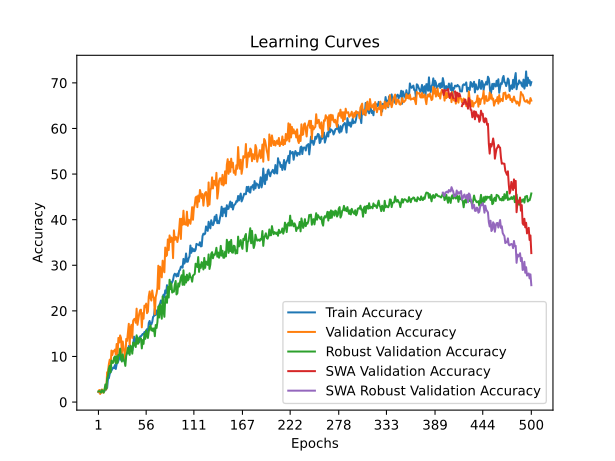

The file beside this chart, header and first rows:
time; train_accuracy; train_loss; valid_accuracy; valid_loss; valid_accuracy_robust; valid_accuracy_swa; valid_accuracy_robust_swa
28,3400; 2,2167; 4,0572; 2,2148; 3,8970; 2,3372; 2,2148; 2,3372
56,7666; 2,0781; 3,9132; 2,6578; 3,9618; 2,3755; 2,6578; 2,3755
85,1990; 2,1058; 3,9050; 1,7719; 4,4068; 2,3372; 1,7719; 2,3372
114,3939; 2,6046; 3,9796; 2,2148; 4,9464; 2,0690; 2,2148; 2,0690
143,4623; 2,4938; 4,0331; 2,7685; 4,7259; 2,6054; 2,7685; 2,6054
171,6156; 2,3552; 4,2052; 2,1041; 11,5028; 2,4904; 2,1041; 2,4904
200,4593; 2,3552; 4,2997; 2,1041; 6,6743; 2,0690; 2,1041; 2,0690
229,3591; 2,6046; 4,4095; 2,6578; 4,6260; 2,7203; 2,6578; 2,7203
258,2228; 2,5492; 4,1562; 3,4330; 3,9171; 3,8697; 3,4330; 3,8697
286,4450; 2,9648; 4,0575; 2,7685; 3,9210; 2,8736; 2,7685; 2,8736
315,2213; 3,1034; 3,8723; 6,5338; 6,5710; 5,0958; 6,5338; 5,0958
343,2242; 5,0707; 3,8088; 6,6445; 9,4163; 5,7854; 6,6445; 5,7854
371,4408; 5,2369; 3,7829; 8,3056; 3,8436; 7,3180; 8,3056; 7,3180
400,5420; 6,1790; 3,7610; 9,3023; 4,3659; 7,9310; 9,3023; 7,9310
428,9129; 6,5946; 3,7468; 7,7519; 4,2903; 6,5134; 7,7519; 6,5134
457,7512; 6,8994; 3,7403; 11,2957; 5,2710; 9,0805; 11,2957; 9,0805
485,7406; 7,2873; 3,7229; 10,2990; 3,5589; 8,5824; 10,2990; 8,5824
514,6467; 7,5921; 3,7223; 11,1849; 3,6798; 8,6207; 11,1849; 8,6207
543,3389; 7,4259; 3,7008; 11,1849; 3,6045; 9,7318; 11,1849; 9,7318
572,4878; 8,1186; 3,7019; 11,5172; 3,6013; 10,0000; 11,5172; 10,0000
600,7626; 7,2596; 3,6865; 10,4097; 4,1166; 8,5057; 10,4097; 8,5057
630,1667; 8,3403; 3,6828; 12,7353; 3,6732; 10,0383; 12,7353; 10,0383
658,5868; 8,5896; 3,6699; 10,1883; 3,4772; 8,6207; 10,1883; 8,6207
687,6483; 9,0330; 3,6729; 14,0642; 5,2048; 10,3448; 14,0642; 10,3448
715,9768; 9,5871; 3,6669; 13,0676; 3,5716; 10,2299; 13,0676; 10,2299
745,0547; 10,2799; 3,6301; 14,6179; 3,3922; 11,7241; 14,6179; 11,7241
773,4467; 9,2546; 3,6436; 14,0642; 3,6861; 9,6935; 14,0642; 9,6935
802,6521; 10,0305; 3,6388; 10,7420; 3,4719; 8,8889; 10,7420; 8,8889
831,9188; 9,7811; 3,6609; 13,2890; 3,7925; 10,4598; 13,2890; 10,4598
860,7611; 9,0607; 3,6467; 11,8494; 3,4195; 9,2720; 11,8494; 9,2720
889,7898; 9,6980; 3,6254; 10,8527; 3,5004; 9,0038; 10,8527; 9,0038
918,7759; 10,0582; 3,6239; 9,3023; 4,1044; 7,9310; 9,3023; 7,9310
947,7469; 10,5015; 3,6161; 13,8427; 3,4621; 10,1149; 13,8427; 10,1149
977,1449; 10,7232; 3,6137; 13,3998; 3,4084; 10,8812; 13,3998; 10,8812
1006,5383; 10,7509; 3,6072; 15,3931; 3,2830; 11,8774; 15,3931; 11,8774
1034,8357; 12,3026; 3,5737; 17,1650; 3,3846; 10,8046; 17,1650; 10,8046
1063,6367; 11,3051; 3,5805; 12,5138; 3,9489; 10,3448; 12,5138; 10,3448
1092,4173; 11,6930; 3,5936; 16,2791; 3,3682; 12,3755; 16,2791; 12,3755
1121,4428; 11,5544; 3,5620; 16,9435; 3,2570; 11,9540; 16,9435; 11,9540
1150,7683; 11,3051; 3,5722; 14,0642; 4,7840; 10,6130; 14,0642; 10,6130
1180,0856; 12,1917; 3,5436; 17,8295; 3,1532; 13,0651; 17,8295; 13,0651
1208,2504; 14,3530; 3,4983; 18,1617; 3,2522; 12,9885; 18,1617; 12,9885
1236,2263; 12,9399; 3,5431; 18,2724; 3,4312; 12,4521; 18,2724; 12,4521
1264,6350; 12,8013; 3,5161; 17,3865; 3,2545; 12,0690; 17,3865; 12,0690
1293,5786; 14,2976; 3,4942; 20,4873; 3,2309; 14,6360; 20,4873; 14,6360
1321,8661; 14,2145; 3,5181; 16,9435; 3,3561; 12,7969; 16,9435; 12,7969
1350,8823; 13,3278; 3,4882; 18,2724; 3,3520; 12,8352; 18,2724; 12,8352
1379,7670; 13,1615; 3,5096; 19,3798; 3,1191; 14,0613; 19,3798; 14,0613
1408,8031; 14,3807; 3,4795; 20,1550; 3,1070; 13,7931; 20,1550; 13,7931
1438,0566; 14,4361; 3,4780; 20,2658; 3,2031; 13,9847; 20,2658; 13,9847
1467,2838; 14,6578; 3,4552; 16,3898; 3,2486; 11,7625; 16,3898; 11,7625
1496,2023; 14,9349; 3,4569; 19,4906; 3,4505; 13,6015; 19,4906; 13,6015
1525,0615; 14,8795; 3,4631; 18,2724; 3,3008; 12,7586; 18,2724; 12,7586
1554,1069; 15,3505; 3,4628; 21,1517; 3,0827; 14,9808; 21,1517; 14,9808
1582,2304; 15,4059; 3,4454; 20,8195; 3,3085; 13,8697; 20,8195; 13,8697
1611,2946; 15,6553; 3,4580; 21,5947; 3,0548; 15,6705; 21,5947; 15,6705
1639,6638; 15,9878; 3,4232; 19,4906; 3,1886; 14,6743; 19,4906; 14,6743
1668,4450; 15,2951; 3,4157; 19,8228; 3,2468; 14,0613; 19,8228; 14,0613
1697,2164; 17,3455; 3,3687; 23,1451; 2,9844; 15,4789; 23,1451; 15,4789
1725,5494; 17,7889; 3,3778; 24,2525; 3,1145; 16,4368; 24,2525; 16,4368
... 440 more rows
